Run: headless pygame with SDL's dummy video driver; simulated clock (each Clock.tick advances the game by its frame time, no real sleeping); random seed 0; keys injected as events and as key.get_pressed() state; no mouse input.
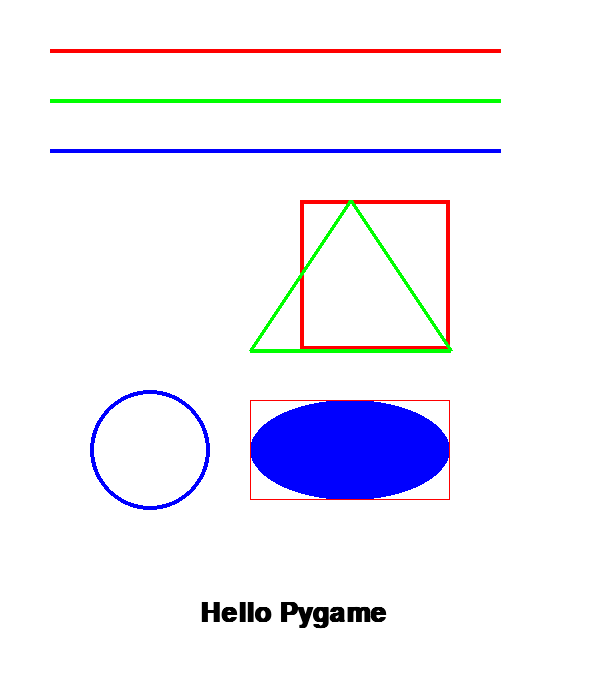
Frame 1 of 4 · flips 1–60 · no input
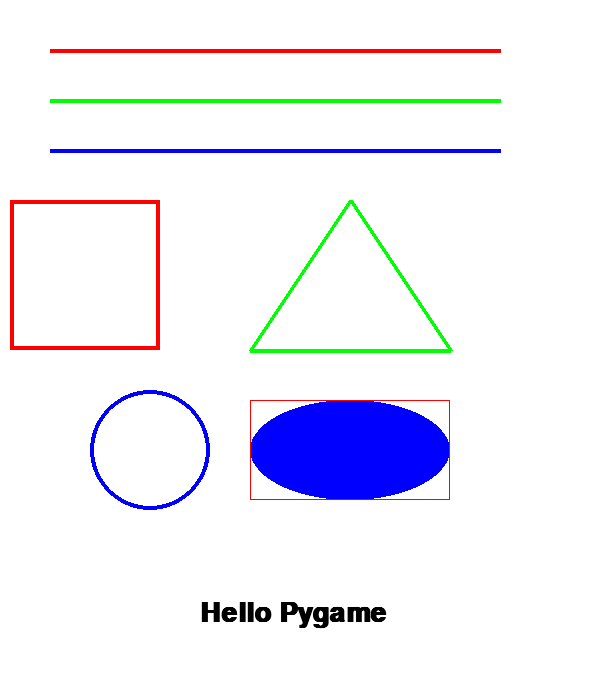
Frame 2 of 4 · flips 61–180 · tapped SPACE, RETURN · held RIGHT (→), D
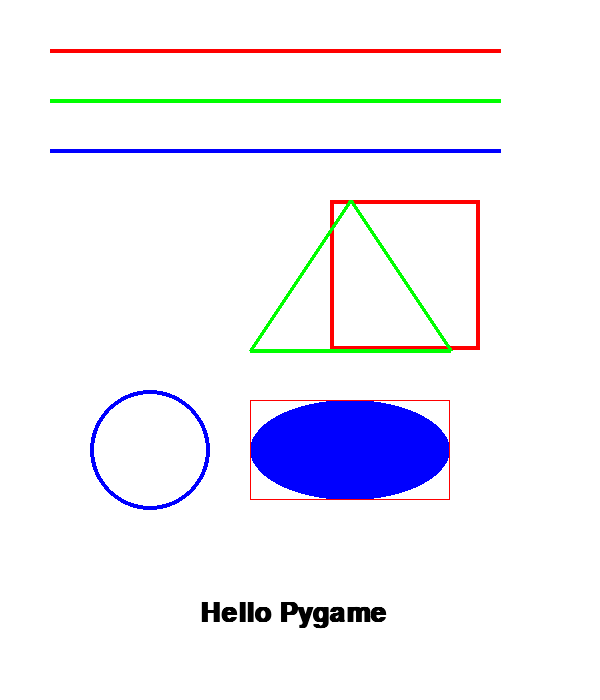
Frame 3 of 4 · flips 181–300 · held DOWN (↓), S
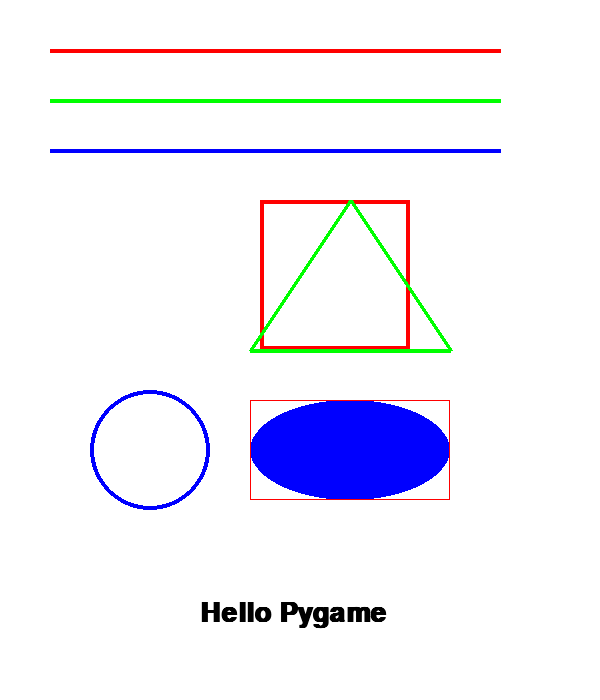
Frame 4 of 4 · flips 301–420 · held LEFT (←), A, UP (↑), W

The pygame program that drew these frames:

import pygame

# 게임 윈도우 크기
WINDOW_WIDTH = 600
WINDOW_HEIGHT = 700

# 색 정의
BLACK = (0, 0, 0)
WHITE = (255, 255, 255)
RED = (255, 0, 0)
GREEN = (0, 255, 0)
BLUE = (0, 0, 255)

x = 0
dx = 5

# Pygame 초기화
pygame.init()

# 윈도우 제목
pygame.display.set_caption("Drawing")

# 윈도우 생성
screen = pygame.display.set_mode((WINDOW_WIDTH, WINDOW_HEIGHT))

# 게임 화면 업데이트 속도
clock = pygame.time.Clock()

# 게임 종료 전까지 반복
done = False

# 게임 반복 구간
while not done:
    # 이벤트 반복 구간
    for event in pygame.event.get():
        if event.type == pygame.QUIT:
            done = True

    # 게임 로직 구간

    # 화면 삭제 구간

    # 윈도우 화면 채우기
    screen.fill(WHITE)

    # 선 그리기
    pygame.draw.line(screen, RED, [50, 50], [500, 50], 4)
    pygame.draw.line(screen, GREEN, [50, 100], [500, 100], 4)
    pygame.draw.line(screen, BLUE, [50, 150], [500, 150], 4)

    # 사각형 그리기
    x += dx
    if x > WINDOW_WIDTH - 150 or x < 0:
        dx *= -1
    pygame.draw.rect(screen, RED, [x, 200, 150, 150], 4)

    # 다각형 그리기
    pygame.draw.polygon(screen, GREEN, [[350, 200], [250, 350], [450, 350]], 4)

    # 원형 그리기
    pygame.draw.circle(screen, BLUE, [150, 450], 60, 4) # WIDTH 0: filled circle

    # 타원 그리기
    pygame.draw.ellipse(screen, BLUE, [250, 400, 200, 100], 0)
    #compare to ellipse with rect
    pygame.draw.rect(screen, RED, [250, 400, 200, 100], 1) # parametric form : x^2/a^2 + y^2/b^2 = 1
    
    # 폰트 선택(폰트, 크기, 두껍게, 이탤릭)
    font = pygame.font.SysFont('FixedSys', 40, True, False)

    # 안티얼리어스를 적용하고 검은색 문자열 렌더링
    text = font.render("Hello Pygame", True, BLACK)

    # 화면에 텍스트 표시
    screen.blit(text, [200, 600])

    # 화면 업데이트
    pygame.display.flip()

    # 초당 60 프레임으로 업데이트
    clock.tick(60)

# 게임 종료
pygame.quit()
